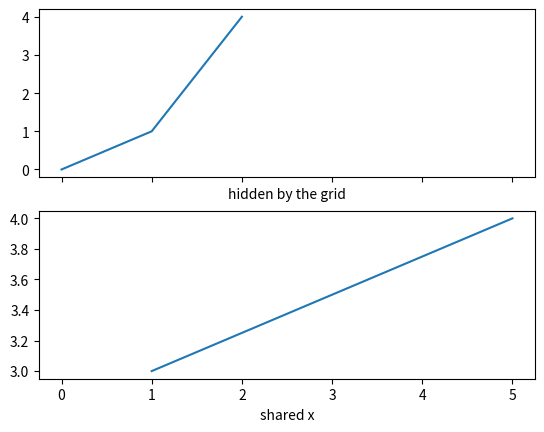

Python code for this plot:
# Written by calculate-plot 0.1.0: this script draws the same figure with Matplotlib 3.11.2.
import matplotlib.pyplot as plt

fig, axs = plt.subplots(2, 1, sharex=True)
axs[0].plot([0, 1, 2], [0, 1, 4])
axs[1].plot([1, 5], [3, 4])
axs[0].set_xlabel('hidden by the grid')
axs[1].set_xlabel('shared x')

if __name__ == "__main__":
    plt.show()
